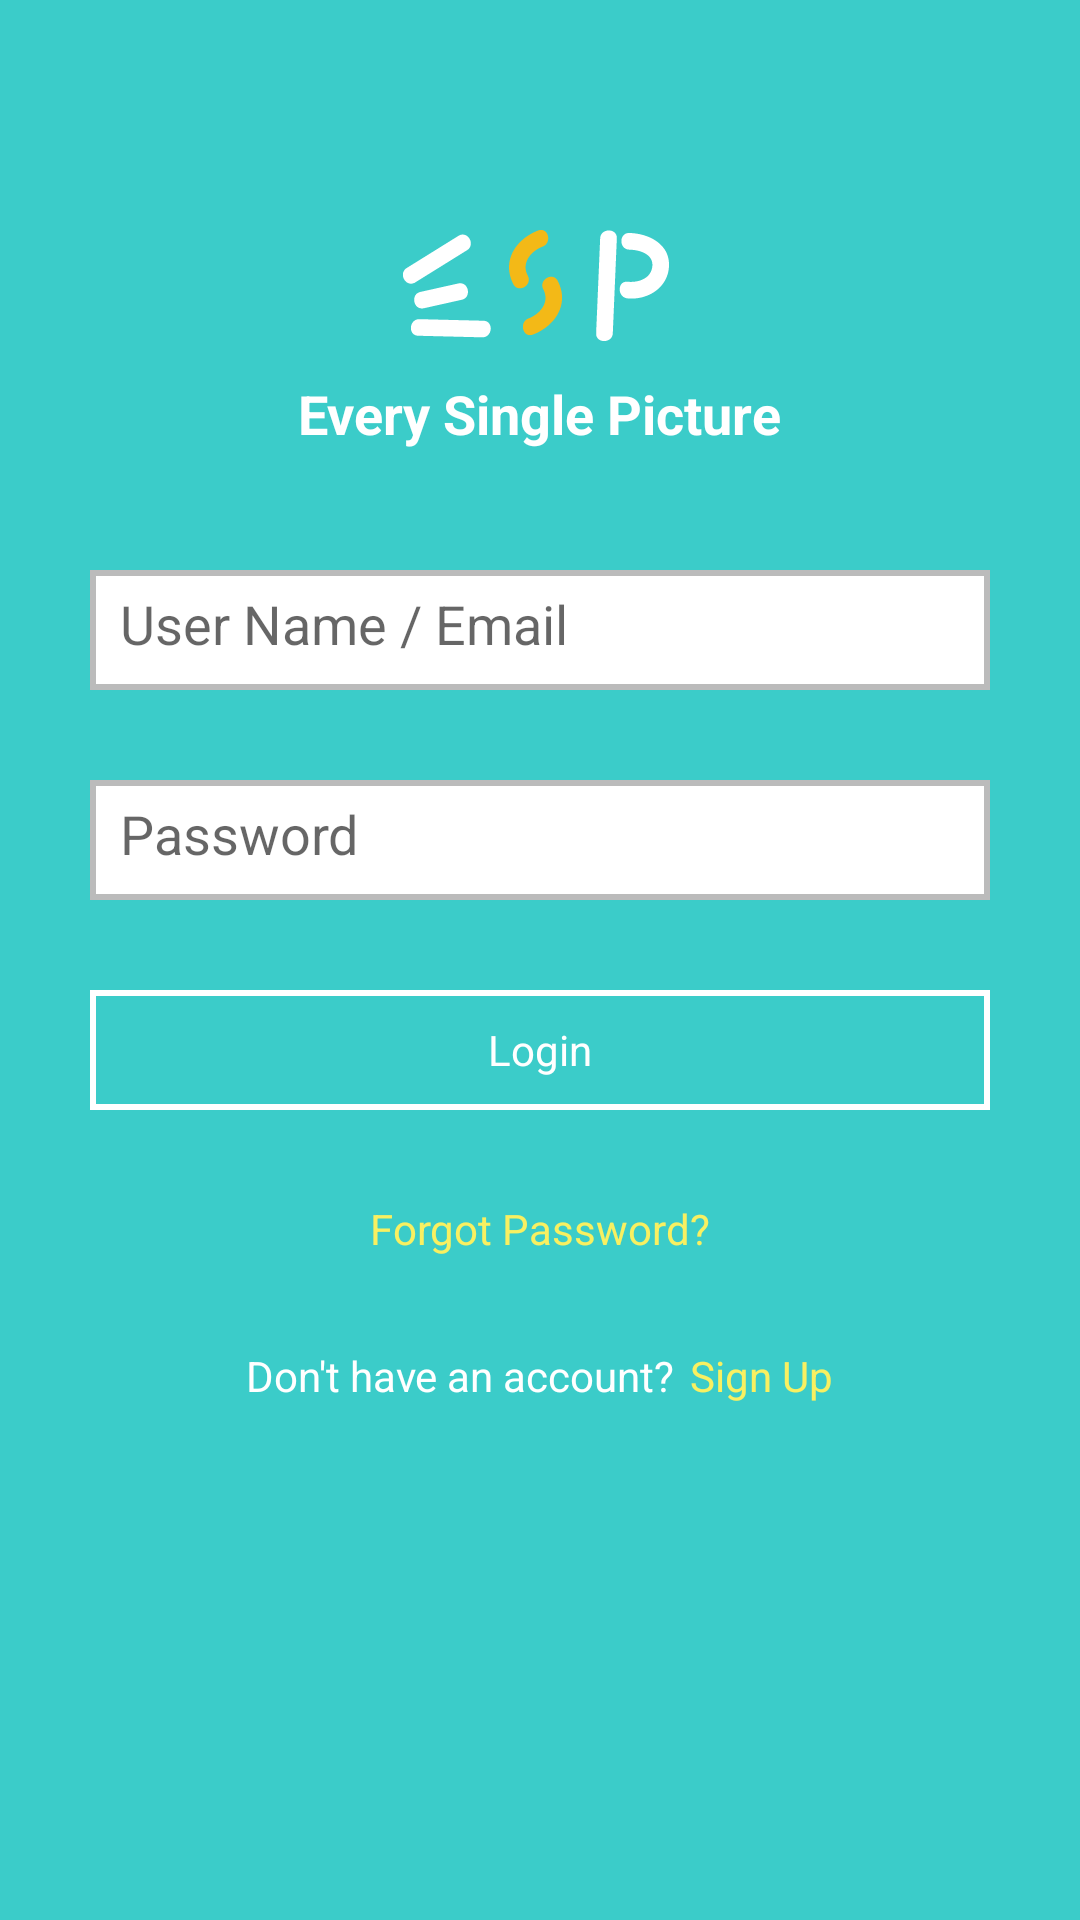

Here is an Android app screen rendered from its layout file. Give the layout XML and the strings, colors and styles it references.
<!-- AndroidManifest.xml: application theme AppTheme -->
<!-- res/layout/activity_login.xml -->
<?xml version="1.0" encoding="utf-8"?>
<RelativeLayout xmlns:android="http://schemas.android.com/apk/res/android"
    xmlns:app="http://schemas.android.com/apk/res-auto"
    xmlns:tools="http://schemas.android.com/tools"
    android:layout_width="match_parent"
    android:layout_height="match_parent"
    android:background="@color/colorPrimary"
    android:paddingBottom="@dimen/activity_vertical_margin"
    android:paddingLeft="@dimen/activity_horizontal_margin"
    android:paddingRight="@dimen/activity_horizontal_margin"
    android:paddingTop="@dimen/activity_vertical_margin"
    tools:context="com.esp.ui.Login">


    <LinearLayout
        android:id="@+id/layoutUser"
        android:layout_width="match_parent"
        android:layout_height="@dimen/field_height"
        android:layout_below="@+id/everySinglePictureTitle"
        android:layout_marginTop="40dp"
        android:background="@color/white"
        android:orientation="vertical">

        <EditText
            android:id="@+id/loginField"
            android:layout_width="match_parent"
            android:layout_height="match_parent"
            android:background="@drawable/field_border"
            android:ems="10"
            android:hint="@string/login_hint"
            android:inputType="textPersonName"
            android:paddingLeft="10dp" />
    </LinearLayout>

    <LinearLayout
        android:id="@+id/layoutPassword"
        android:layout_width="match_parent"
        android:layout_height="@dimen/field_height"
        android:layout_below="@+id/layoutUser"
        android:layout_centerHorizontal="true"
        android:layout_marginTop="30dp"
        android:background="@color/white"
        android:orientation="vertical">

        <EditText
            android:id="@+id/passwordField"
            android:layout_width="match_parent"
            android:layout_height="match_parent"
            android:background="@drawable/field_border"
            android:ems="10"
            android:hint="@string/password_hint"
            android:inputType="textPassword"
            android:paddingLeft="10dp" />
    </LinearLayout>


    <TextView
        android:id="@+id/loginBtn"
        android:layout_width="match_parent"
        android:layout_height="@dimen/field_height"
        android:layout_below="@+id/layoutPassword"
        android:layout_centerHorizontal="true"
        android:layout_marginTop="30dp"
        android:background="@drawable/btn_border"
        android:gravity="center_horizontal|center_vertical"
        android:onClick="onClick"
        android:text="@string/login"
        android:textColor="@color/white" />

    <TextView
        android:id="@+id/forgotPasswordBtn"
        android:layout_width="wrap_content"
        android:layout_height="wrap_content"
        android:layout_below="@+id/loginBtn"
        android:layout_centerHorizontal="true"
        android:layout_marginTop="30dp"
        android:onClick="onClick"
        android:text="Forgot Password?"
        android:textAppearance="?android:attr/textAppearanceSmall"
        android:textColor="@color/yellow" />

    <LinearLayout
        android:layout_width="match_parent"
        android:layout_height="wrap_content"
        android:orientation="horizontal"
        android:layout_centerHorizontal="true"
        android:layout_marginTop="30dp"
        android:layout_below="@+id/forgotPasswordBtn"
        android:gravity="center_horizontal|center_vertical">

        <TextView
            android:id="@+id/signUpTitle"
            android:layout_width="wrap_content"
            android:layout_height="@dimen/field_height"
            android:text="@string/dont_have_acc"
            android:textColor="@color/white" />


        <TextView
            android:id="@+id/signUpBtn"
            android:layout_width="wrap_content"
            android:layout_height="@dimen/field_height"
            android:onClick="onClick"
            android:text="@string/signUp"
            android:textColor="@color/yellow"
            android:layout_marginLeft="5dp"/>
    </LinearLayout>


    <ImageView
        android:id="@+id/imageView2"
        android:layout_width="wrap_content"
        android:layout_height="wrap_content"
        android:layout_alignParentTop="true"
        android:layout_centerHorizontal="true"
        android:layout_marginTop="40dp"
        android:src="@drawable/logo_esp" />

    <TextView
        android:id="@+id/everySinglePictureTitle"
        android:layout_width="wrap_content"
        android:layout_height="wrap_content"
        android:layout_below="@+id/imageView2"
        android:layout_centerHorizontal="true"
        android:layout_marginTop="5dp"
        android:text="Every Single Picture"
        android:textColor="@color/white"
        android:textSize="18sp"
        android:textStyle="bold"/>
</RelativeLayout>
<!-- resources referenced by this layout -->
<resources>
  <color name="colorPrimary">#3bccc9</color>
  <color name="white">#FFFFFF</color>
  <color name="yellow">#f8f061</color>
  <dimen name="activity_horizontal_margin">30dp</dimen>
  <dimen name="activity_vertical_margin">30dp</dimen>
  <dimen name="field_height">40dp</dimen>
  <!-- drawable btn_border (drawable) -->
  <?xml version="1.0" encoding="utf-8"?>
  <shape xmlns:android="http://schemas.android.com/apk/res/android"
      android:shape="rectangle">
      <corners android:radius="0dp" />
      <padding
          android:bottom="10dp"
          android:left="10dp"
          android:right="10dp"
          android:top="10dp" />
      <stroke android:color="#ffffff" android:width="2dp"/>
  </shape>
  <!-- drawable field_border (drawable) -->
  <?xml version="1.0" encoding="utf-8"?>
  <shape xmlns:android="http://schemas.android.com/apk/res/android"
      android:shape="rectangle">
      <corners android:radius="0dp" />
      <padding
          android:bottom="10dp"
          android:left="10dp"
          android:right="10dp"
          android:top="10dp" />
      <stroke android:color="#bbbbbb" android:width="2dp"/>
  </shape>
  <!-- drawable logo_esp: png bitmap (drawable-xxhdpi, 4885 bytes) -->
  <string name="dont_have_acc">Don\'t have an account?</string>
  <string name="login">Login</string>
  <string name="login_hint">User Name / Email</string>
  <string name="password_hint">Password</string>
  <string name="signUp">Sign Up</string>
  <style name="AppTheme" parent="Theme.AppCompat.Light.DarkActionBar">
          
          <item name="colorPrimary">@color/colorPrimary</item>
          <item name="colorPrimaryDark">@color/colorPrimaryDark</item>
          <item name="colorAccent">@color/colorAccent</item>
      </style>
  <color name="colorPrimaryDark">#24b2af</color>
  <color name="colorAccent">#3bccc9</color>
</resources>
